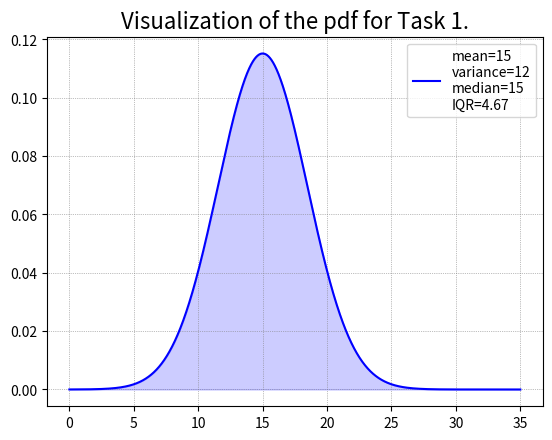

This chart was generated by the following Python code: (Note: this script raises an exception after producing the figure.)
import numpy as np
from scipy.stats import expon, gamma, norm, uniform
import matplotlib.pyplot as plt

pdfs = (
    lambda x: norm.pdf(x, loc=15, scale=np.sqrt(12)),
    lambda x: uniform.pdf(x, loc=13, scale=18),
    lambda x: expon.pdf(x, scale=20),
    lambda x: (6 * (x - 13) ** 2) / (np.pi * ((x - 13) ** 6 + 4)),
    lambda x: (norm.pdf(x, loc=13, scale=5) + norm.pdf(x, loc=14, scale=2) + norm.pdf(x, loc=17, scale=0.5)) / 3,
    lambda x: gamma.pdf(x, a=5, scale=3),
)

cdfs = (
    lambda x1: norm.cdf(x1, loc=15, scale=np.sqrt(12)),
    lambda x2: uniform.cdf(x2, loc=13, scale=18),
    lambda x3: expon.cdf(x3, scale=20),
    lambda x4: np.arctan((x4 - 13) ** 3 / 2) / np.pi + 1 / 2,
    lambda x5: (norm.cdf(x5, loc=13, scale=5) + norm.cdf(x5, loc=14, scale=2) + norm.cdf(x5, loc=17, scale=0.5)) / 3,
    lambda x6: gamma.cdf(x6, a=5, scale=3)
)

colors = ["blue", "green", "red", "orange", "darkturquoise", "purple"]

statistics = ["mean=15\nvariance=12\nmedian=15\nIQR=4.67",
              "mean=22\nvariance=27\nmedian=22\nIQR=9",
              "mean=20\nvariance=400\nmedian=13.86\nIQR=21.97",
              "mean=13\nvariance=3.17\nmedian=13\nIQR=2.52",
              "mean=14.67\nvariance=12.64\nmedian=15.65\nIQR=4.26",
              "mean=15\nvariance=45\nmedian=14\nIQR=8.72"]
locations = ["upper right", "upper left", "upper right", "upper right", "upper right", "upper right"]

for i, p in enumerate(pdfs):
    x = np.linspace(0, 35, 3000)
    y = np.array([p(i) for i in x])
    plt.plot(x, y, '-', color=colors[i])
    plt.fill_between(x, y, color=colors[i], alpha=0.2)
    plt.grid(visible=True, linestyle=":", linewidth=0.5, color="gray")
    plt.title(f"Visualization of the pdf for Task {i + 1}.", fontsize=16)
    plt.legend([statistics[i]], loc=locations[i])
    plt.savefig(f"Figures/Task{i + 1}.png")
    plt.cla()
